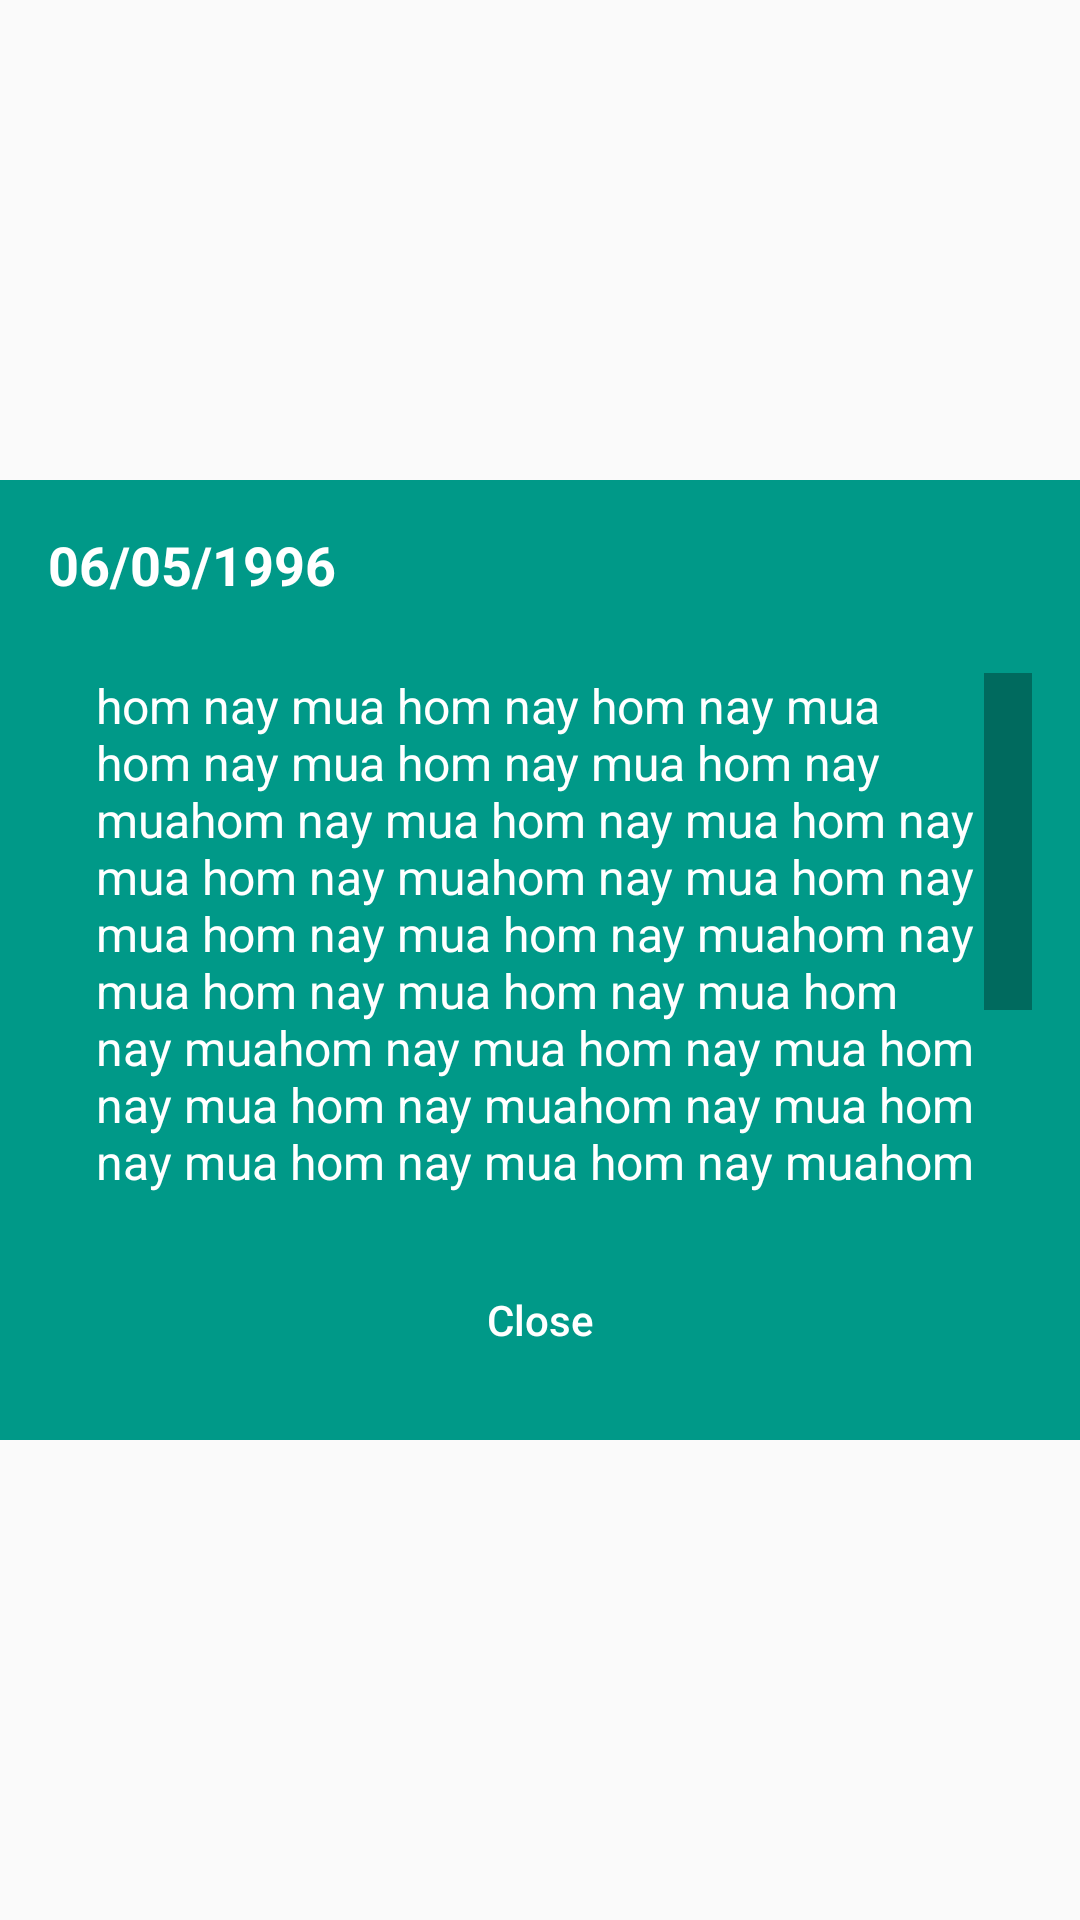

Produce the Android XML layout that renders to this screen, including the resource entries it uses.
<!-- AndroidManifest.xml: application theme AppThemeNoActionbar -->
<!-- res/layout/view_note_dialog.xml -->
<?xml version="1.0" encoding="utf-8"?>
<LinearLayout xmlns:android="http://schemas.android.com/apk/res/android"
    android:layout_width="match_parent"
    android:layout_height="match_parent"
    android:gravity="center"
    android:orientation="vertical">

    <RelativeLayout
        android:layout_width="match_parent"
        android:layout_height="wrap_content">

        <LinearLayout
            android:id="@+id/ln_item"
            android:layout_width="match_parent"
            android:layout_height="320dp"
            android:background="#098"
            android:orientation="vertical"
            android:padding="16dp">

            <TextView
                android:id="@+id/tv_title"
                android:layout_width="match_parent"
                android:layout_height="wrap_content"
                android:text="06/05/1996"
                android:textColor="@color/colorText"
                android:textSize="18sp"
                android:textStyle="bold" />

            <TextView
                android:id="@+id/tv_content"
                android:layout_width="match_parent"
                android:layout_height="wrap_content"
                android:layout_marginTop="24dp"
                android:isScrollContainer="true"
                android:scrollbarSize="16dp"
                android:scrollbarStyle="insideInset"
                android:overScrollMode="always"
                android:keepScreenOn="true"
                android:scrollbars="vertical"
                android:paddingLeft="16dp"
                android:lines="9"
                android:text="hom nay mua hom nay hom nay mua hom nay mua hom nay mua hom nay muahom nay mua hom nay mua hom nay mua hom nay muahom nay mua hom nay mua hom nay mua hom nay muahom nay mua hom nay mua hom nay mua hom nay muahom nay mua hom nay mua hom nay mua hom nay muahom nay mua hom nay mua hom nay mua hom nay muahom nay mua hom nay mua hom nay mua hom nay muahom nay mua hom nay mua hom nay mua hom nay muahom nay mua hom nay mua hom nay mua hom nay mua mua hom nay mua hom nay mua"
                android:textColor="@color/colorText"
                android:textSize="16sp" />

        </LinearLayout>

        <TableRow
            android:layout_width="match_parent"
            android:layout_height="wrap_content"
            android:layout_alignBottom="@id/ln_item"
            android:padding="16dp">

            <Button
                android:id="@+id/btn_close"
                android:layout_width="0dp"
                android:layout_height="wrap_content"
                android:layout_weight="1"
                android:background="@drawable/bg_btn_close"
                android:text="@string/close"
                android:textAllCaps="false"
                android:textColor="#ffffff" />
        </TableRow>
    </RelativeLayout>


</LinearLayout>
<!-- resources referenced by this layout -->
<resources>
  <color name="colorText">#ffffff</color>
  <string name="close">Close</string>
  <style name="AppThemeNoActionbar" parent="Theme.AppCompat.Light.NoActionBar">
          
          <item name="windowActionBar">false</item>
      </style>
</resources>
